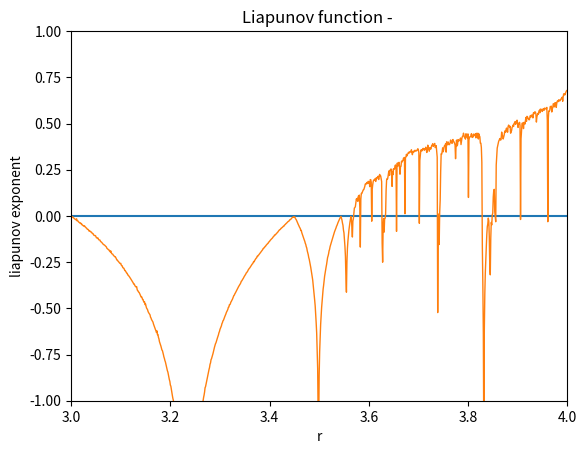

Write Python code to recreate this figure.
import numpy as np
import matplotlib.pyplot as plt
R=np.arange(3,4,0.001)
X=np.zeros(1000)
Y=np.zeros(1000)
i=0
for r in R:
    x=np.zeros(2000)
    x[0]=np.random.random()
    for n in range(1999):
        x[n+1]=r*x[n]*(1-x[n])
    sum=0
    for j in range(2000):
        l=abs(r*(1-2*x[j]))
        sum=sum + np.log(l)
    Y[i]=sum/2000 #variation of liapunov exponentr in the direction Y
    X[i]=r #variation of control parameter in the direction of X
    i=i+1
O=np.zeros(1000)
plt.plot(X,O)
plt.plot(X,Y,linewidth = 1)
plt.ylim(-1,1)
plt.xlim(3,4)

plt.title("Liapunov function - ")
plt.xlabel("r")
plt.ylabel("liapunov exponent")
plt.show()

